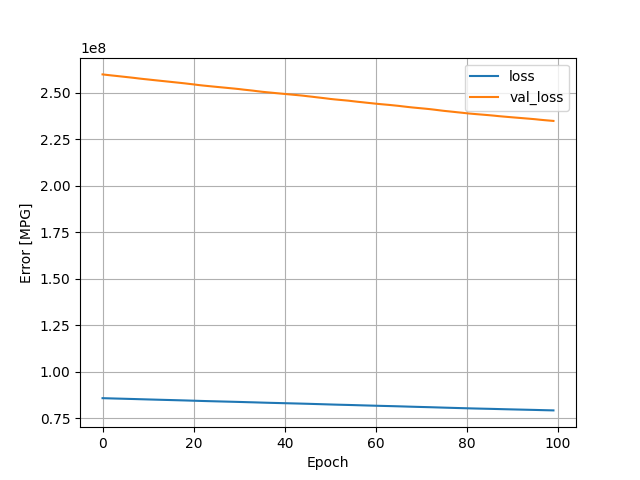

The file beside this chart, header and first rows:
, loss, val_loss, epoch
0, 85801072, 259918224, 0
1, 85728640, 259631104, 1
2, 85659768, 259357104, 2
3, 85590544, 259100496, 3
4, 85527040, 258832000, 4
5, 85459624, 258564096, 5
6, 85393384, 258296848, 6
7, 85327272, 258018480, 7
8, 85254720, 257713200, 8
9, 85184400, 257439280, 9
10, 85113840, 257187264, 10
11, 85046912, 256917744, 11
12, 84977280, 256660416, 12
13, 84911312, 256406688, 13
14, 84847704, 256150624, 14
15, 84783152, 255890736, 15
16, 84715656, 255633152, 16
17, 84646376, 255379600, 17
18, 84580272, 255115264, 18
19, 84506416, 254820464, 19
20, 84434152, 254542352, 20
21, 84359568, 254221216, 21
22, 84286904, 253948448, 22
23, 84217576, 253702288, 23
24, 84154112, 253458752, 24
25, 84089848, 253216816, 25
26, 84025648, 252981536, 26
27, 83962184, 252747984, 27
28, 83898904, 252506256, 28
29, 83833640, 252270832, 29
30, 83770416, 252019072, 30
31, 83700808, 251715584, 31
32, 83628840, 251454656, 32
33, 83565984, 251187376, 33
34, 83492464, 250875072, 34
35, 83416624, 250585872, 35
36, 83345328, 250335056, 36
37, 83278576, 250102672, 37
38, 83218832, 249864128, 38
39, 83155608, 249636112, 39
40, 83095736, 249409424, 40
41, 83034528, 249176352, 41
42, 82970888, 248953376, 42
43, 82909576, 248722368, 43
44, 82845752, 248480288, 44
45, 82778024, 248180608, 45
46, 82706168, 247915424, 46
47, 82632984, 247614272, 47
48, 82561296, 247331824, 48
49, 82485368, 247040272, 49
50, 82410264, 246723184, 50
51, 82336624, 246468176, 51
52, 82269264, 246238656, 52
53, 82209768, 246013664, 53
54, 82148584, 245783536, 54
55, 82082456, 245489456, 55
56, 82009032, 245202160, 56
57, 81936328, 244955632, 57
58, 81866664, 244682000, 58
59, 81799672, 244433184, 59
... 40 more rows
